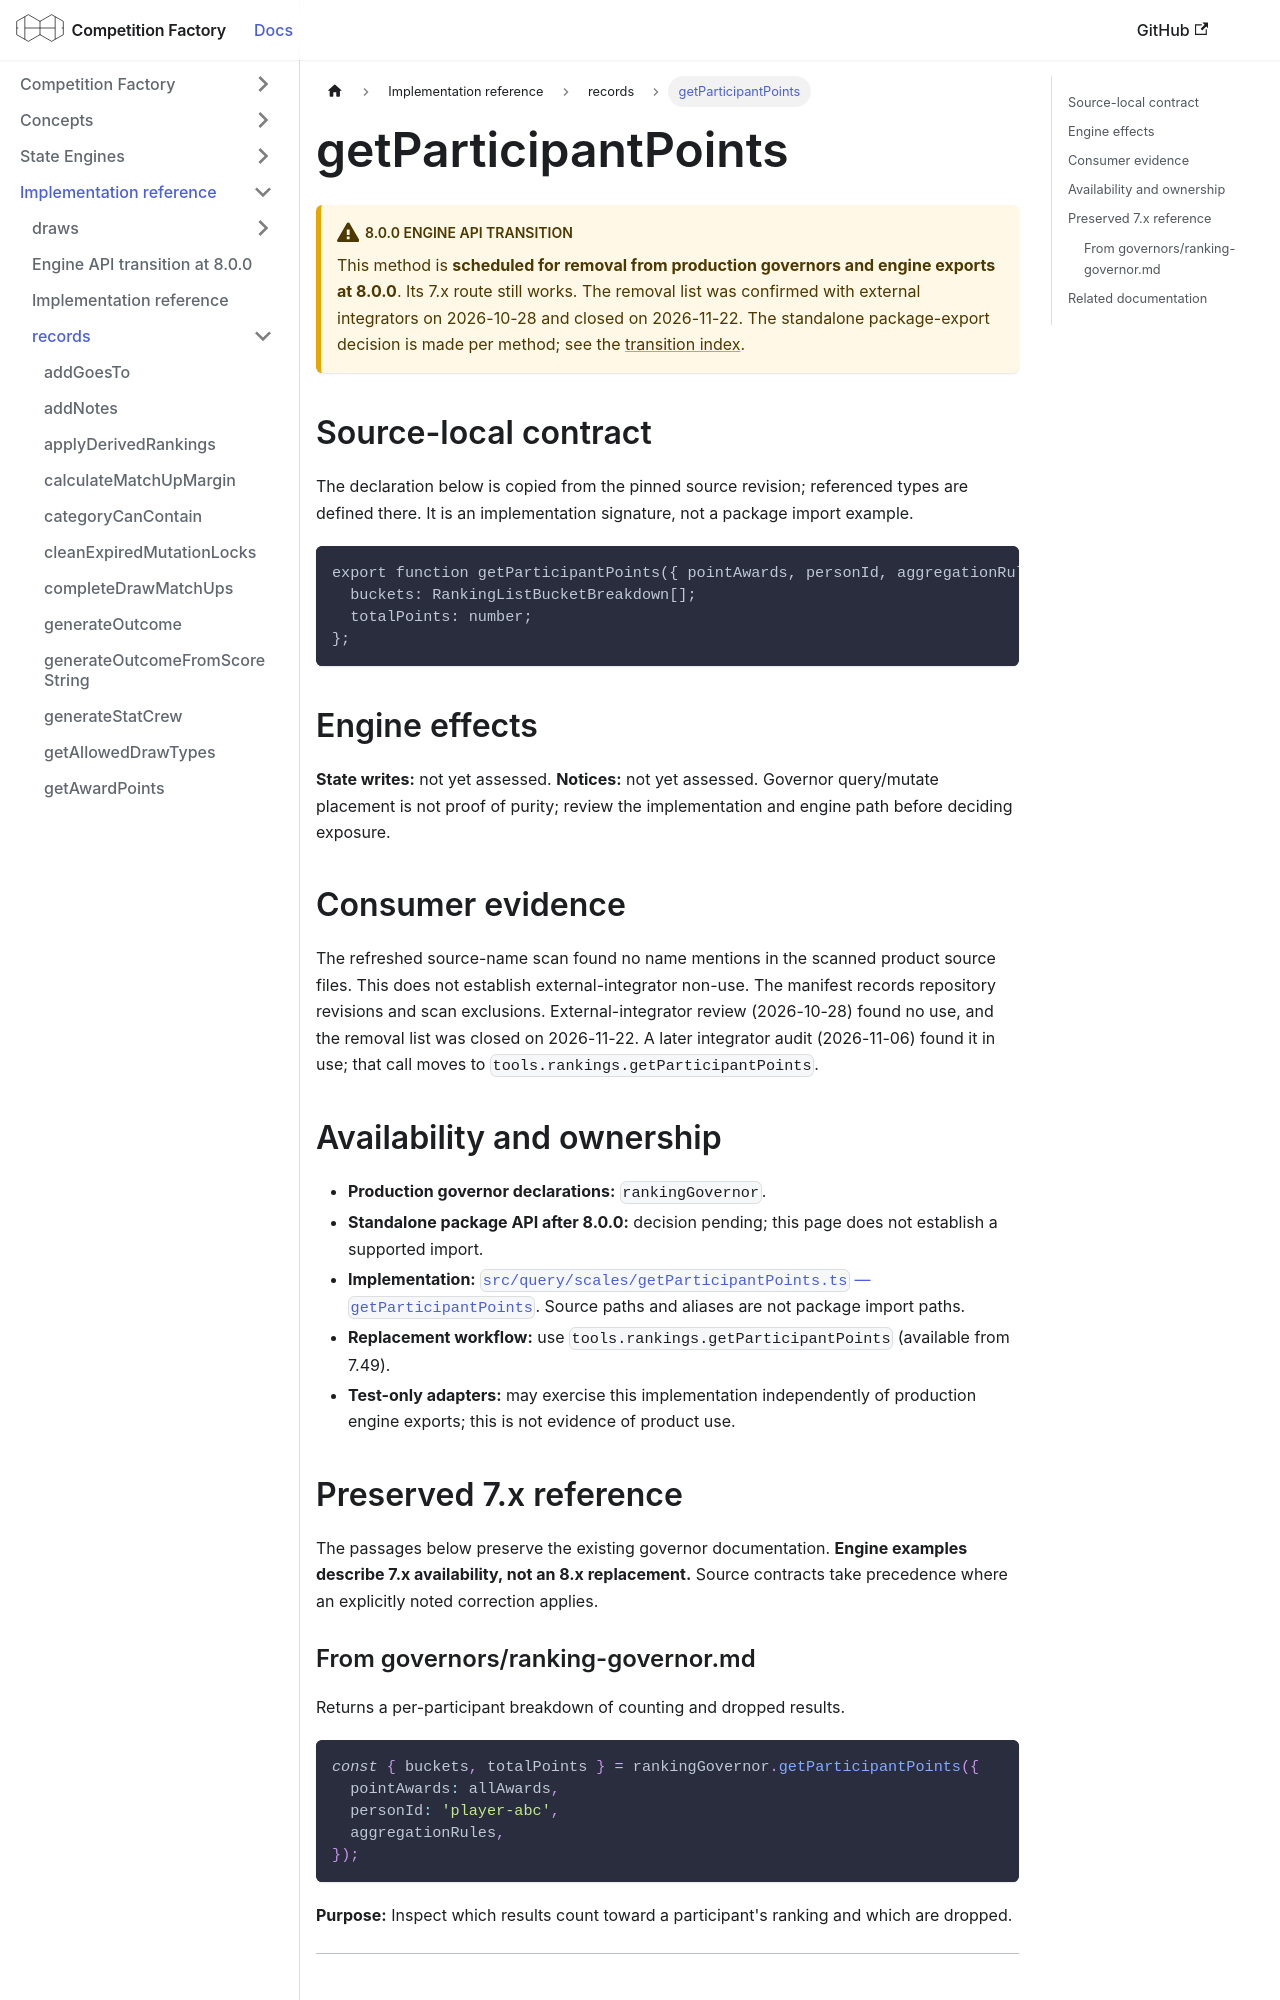

repository: CourtHive/competition-factory · page: docs/implementation/records/getParticipantPoints/index.html · generator: docusaurus

---
title: getParticipantPoints
---

# getParticipantPoints

:::warning 8.0.0 engine API transition

This method is **scheduled for removal from production governors and engine exports at 8.0.0**. Its 7.x route still works. The removal list was confirmed with external integrators on 2026-10-28 and closed on 2026-11-22. The standalone package-export decision is made per method; see the [transition index](/docs/implementation/engine-api-transition-8).

:::

## Source-local contract

The declaration below is copied from the pinned source revision; referenced types are defined there. It is an implementation signature, not a package import example.

```text
export function getParticipantPoints({ pointAwards, personId, aggregationRules = {} }: GetParticipantPointsArgs): {
  buckets: RankingListBucketBreakdown[];
  totalPoints: number;
};
```

## Engine effects

**State writes:** not yet assessed. **Notices:** not yet assessed. Governor query/mutate placement is not proof of purity; review the implementation and engine path before deciding exposure.

## Consumer evidence

The refreshed source-name scan found no name mentions in the scanned product source files. This does not establish external-integrator non-use. The manifest records repository revisions and scan exclusions. External-integrator review (2026-10-28) found no use, and the removal list was closed on 2026-11-22. A later integrator audit (2026-11-06) found it in use; that call moves to `tools.rankings.getParticipantPoints`.

## Availability and ownership

- **Production governor declarations:** `rankingGovernor`.
- **Standalone package API after 8.0.0:** decision pending; this page does not establish a supported import.
- **Implementation:** [`src/query/scales/getParticipantPoints.ts` — `getParticipantPoints`](https://github.com/CourtHive/competition-factory/blob/8c2aaca6801734223ef1e0a8127872344373fbd5/src/query/scales/getParticipantPoints.ts). Source paths and aliases are not package import paths.
- **Replacement workflow:** use `tools.rankings.getParticipantPoints` (available from 7.49).
- **Test-only adapters:** may exercise this implementation independently of production engine exports; this is not evidence of product use.

## Preserved 7.x reference

The passages below preserve the existing governor documentation. **Engine examples describe 7.x availability, not an 8.x replacement.** Source contracts take precedence where an explicitly noted correction applies.
